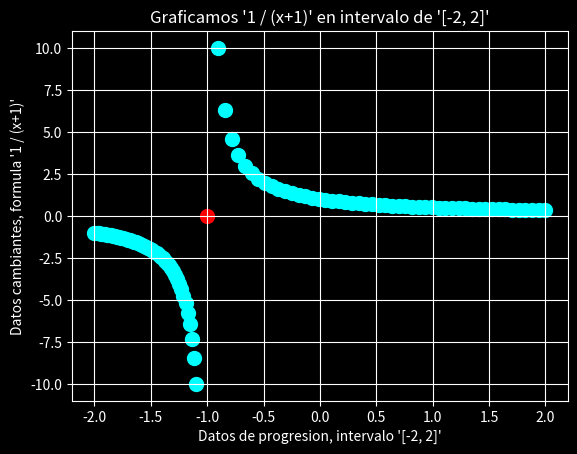

This chart was generated by the following Python code:
# crearemos un array entre el intervalo de -2 a 2 esto seran nuestrar coordenadas x
# para las coordenadas y (cambiantes) aplicaremos a todos la formula '1 / (x + 1)'
# pero hay una excepcion si 'x' es igual a '-1' la operacion quedaria asi '1 / 0' lo cual no puede ser
# entonces antes de aplicar la formula debemos eliminar '-1' del array primario
# luego de graficar la funcion '1 / (x + 1)' sin el '-1' vamos a graficar el '-1' en las coordenadas '(-1, 0)' con otro color
# ademas me di cuenta que igual los numeros mas cercanos a '-1' al momento de dividir a '1' el valor crece demasiado

import numpy as np
import matplotlib.pyplot as plt

# para excluir los valores cercamos a '-1' creremos dos arrays con rangos que excluyan el '-1' y cercanos
# creamos 50 puntos (coordenadas x) en el intervalo entre -0.9 y 2, empieza 1 decima antes del -1
x_arr_der = np.linspace(-0.9, 2, 50)
# creamos 50 puntos (coordenadas x) en el intervalo entre -2 y -1.1, termina 1 decima antes del -1
x_arr_izq = np.linspace(-2, -1.1, 50)

# creamos coordenada y aplicando la formula '1 / (x + 1)' a todos los elementos de x_arr
y_arr_der = 1 / (x_arr_der + 1)
y_arr_izq = 1 / (x_arr_izq + 1)

# agregamos detalles a la grafica
plt.style.use("dark_background")
plt.title("Graficamos '1 / (x+1)' en intervalo de '[-2, 2]'")
plt.xlabel("Datos de progresion, intervalo '[-2, 2]'")
plt.ylabel("Datos cambiantes, formula '1 / (x+1)'")
plt.grid(True)

# graficamos la formula
plt.scatter(x_arr_der, y_arr_der, color="cyan", s=100)
plt.scatter(x_arr_izq, y_arr_izq, color="cyan", s=100)

# graficamos el punto de -1 en las coordenadas (-1, 0)
plt.scatter([-1], [0], color="red", s=100)

# mostramos grafica
plt.show()
